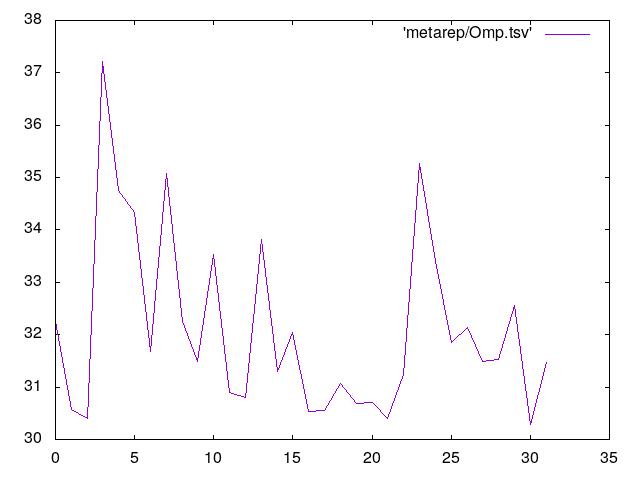

Source data for this figure (header and first rows):
0	32.253757
1	30.57
2	30.4
3	37.21
4	34.75
5	34.34
6	31.68
7	35.07
8	32.25
9	31.48
10	33.52
11	30.9
12	30.8
13	33.81
14	31.31
15	32.04
16	30.54
17	30.55
18	31.06
19	30.69
20	30.7
21	30.4
22	31.25
23	35.27
24	33.4
25	31.86
26	32.14
27	31.48
28	31.52
29	32.56
30	30.29
31	31.47
